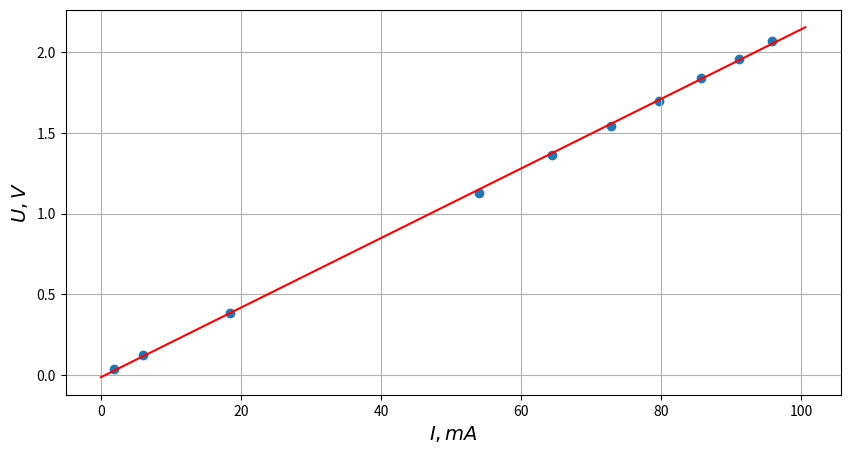

Reproduce this figure in Python.
import numpy as np
import matplotlib.pyplot as plt

X = [95.82, 91.06, 85.75, 79.71, 72.78, 64.47, 54.03, 18.45, 5.98, 1.904]

Y = [2.07, 1.96, 1.84, 1.7, 1.54, 1.36, 1.13, 0.381, 0.123, 0.0393]

t = 1.05 * max(X)

model = np.polyfit(X, Y, 1)
x = [0, t]
y = [model[1], (model[0] * t + model[1])]

print(model)

plt.figure(figsize=(10, 5))
plt.scatter(X, Y)
plt.plot(x, y, color='r')
plt.xlabel(r'$I, mA$', fontsize=14)
plt.ylabel(r'$U, V$', fontsize=14)
plt.grid(True)
plt.show()
